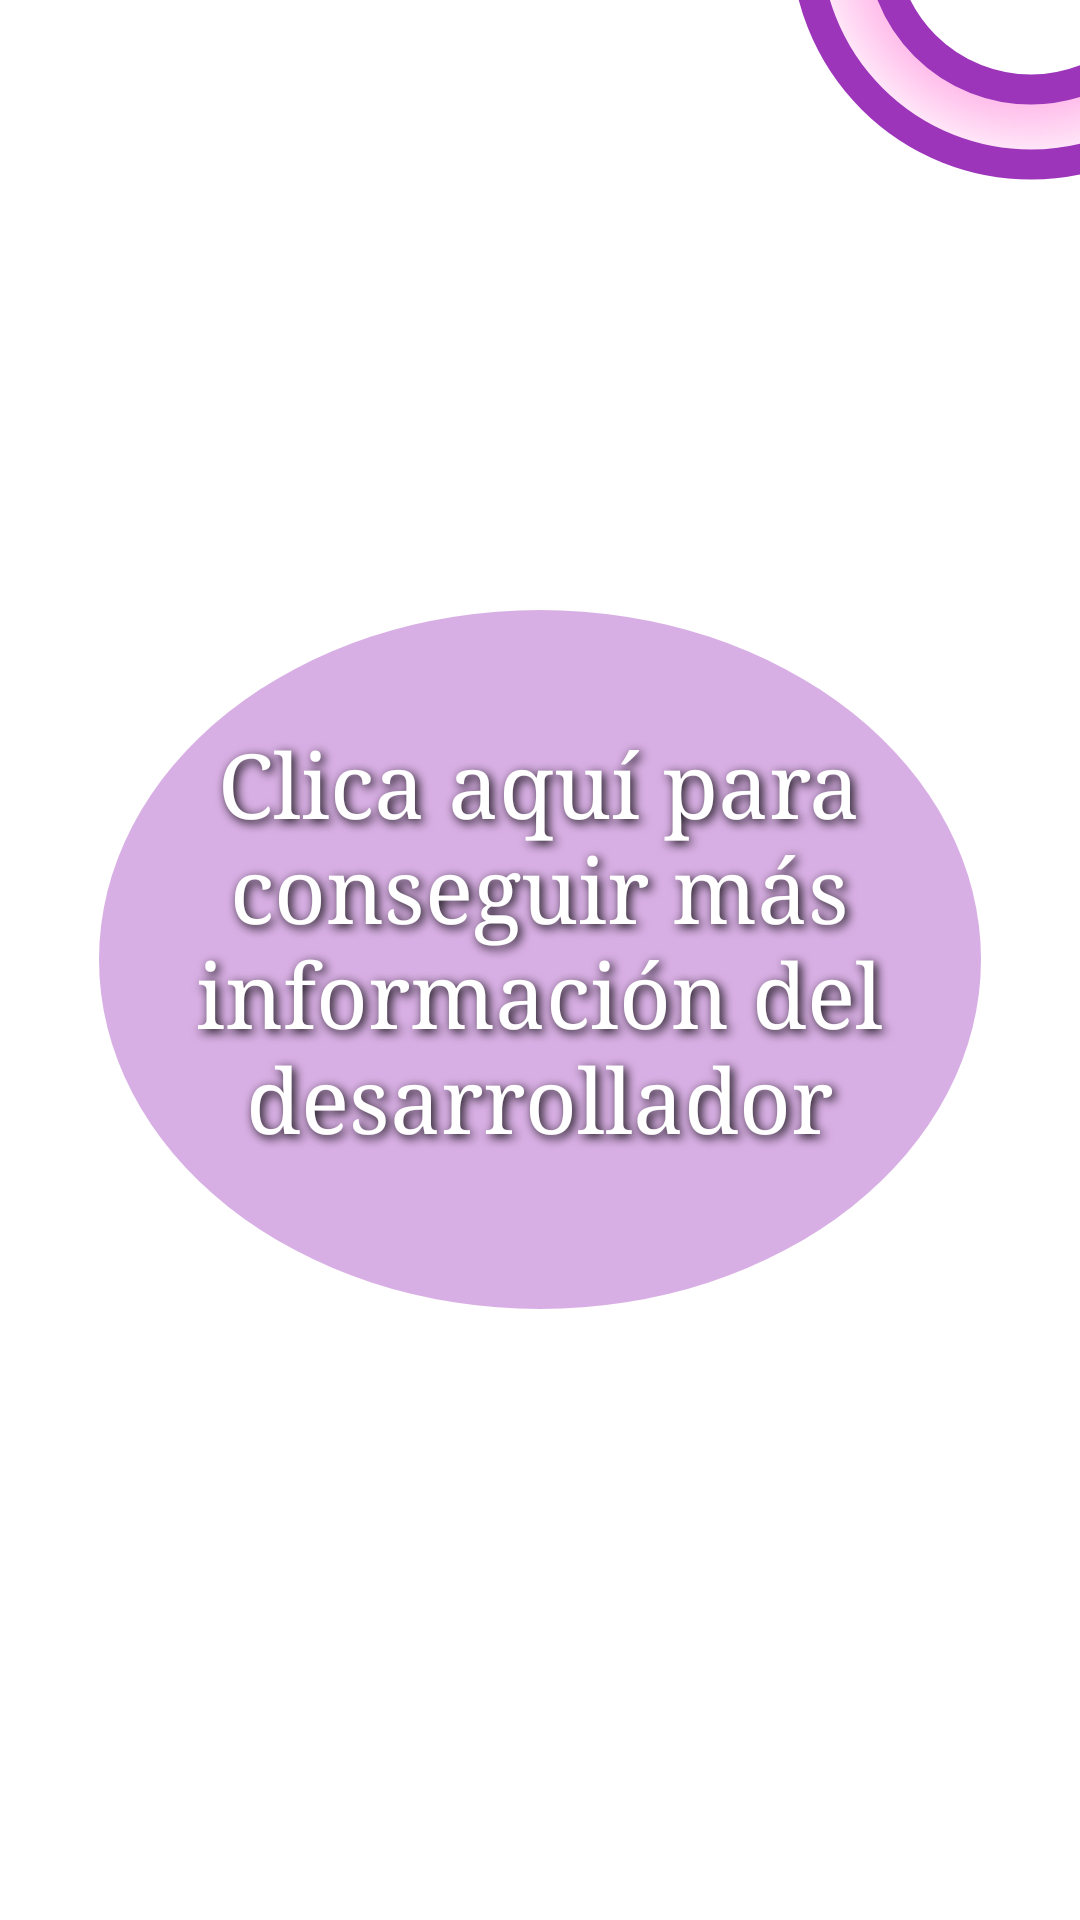

Layout XML and referenced resources for this Android screen:
<!-- AndroidManifest.xml: application theme Theme.SpyroTheDragon -->
<!-- res/layout/p5_guide_info_button.xml -->
<?xml version="1.0" encoding="utf-8"?>
<FrameLayout xmlns:android="http://schemas.android.com/apk/res/android"
    xmlns:tools="http://schemas.android.com/tools"
    android:layout_width="match_parent"
    android:layout_height="match_parent"
    android:background="@color/white_transparent">


    <FrameLayout
        android:layout_width="match_parent"
        android:layout_height="match_parent"
        android:id="@+id/fl_info_button"
        tools:ignore="UselessParent">

        <ImageView
            android:id="@+id/shapeImage"
            android:layout_width="294dp"
            android:layout_height="233dp"
            android:layout_gravity="center_horizontal|center_vertical"
            android:contentDescription="@string/info_button"
            android:scaleType="centerCrop"
            android:src="@drawable/shape_oval" />

        <TextView
            android:id="@+id/textView"
            style="@style/tv_welcome_text"
            android:layout_width="259dp"
            android:layout_height="157dp"
            android:layout_gravity="center_horizontal|center_vertical"
            android:text="@string/tv_info_button"
            android:textAlignment="center"
            android:textColor="@color/white"
            android:textSize="30sp" />

    </FrameLayout>

    <View
        android:layout_width="232dp"
        android:layout_height="379dp"
        android:layout_gravity="clip_horizontal|end"
        android:layout_marginTop="-210dp"
        android:layout_marginEnd="-100dp"
        android:background="@drawable/shape_ring" />

    <Button
        android:id="@+id/btn_siguiente"
        style="@style/tv_comenzar_style"
        android:textSize="20sp"
        android:textColor="@color/white"
        android:layout_width="wrap_content"
        android:layout_height="wrap_content"
        android:layout_gravity="bottom|end"
        android:layout_marginBottom="70dp"
        android:layout_marginEnd="30dp"
        android:text="@string/siguiente" />

</FrameLayout>
<!-- resources referenced by this layout -->
<resources>
  <color name="white">#ffffff</color>
  <color name="white_transparent">#44FFFFFF</color>
  <!-- drawable shape_oval (drawable) -->
  <?xml version="1.0" encoding="utf-8"?>
  <shape xmlns:android="http://schemas.android.com/apk/res/android"
      android:shape="oval">
      <solid android:color="@color/purple_transparent" />
  
  </shape>
  <!-- drawable shape_ring (drawable) -->
  <shape xmlns:android="http://schemas.android.com/apk/res/android"
      android:shape="ring"
      android:innerRadius="50dp"
      android:thickness="25dp"
      android:useLevel="false">
  
      <stroke
          android:width="10dp"
          android:color="@color/purple" />
  
      <gradient
          android:type="radial"
          android:gradientRadius="80dp"
          android:startColor="#FF30C0"
          android:endColor="#00FFFFFF" />
  </shape>
  <string name="info_button">botón de información\n</string>
  <string name="siguiente">Siguiente</string>
  <string name="tv_info_button">Clica aquí para conseguir más información del desarrollador</string>
  <style name="tv_comenzar_style">
          <item name="android:textSize">30sp</item>
          <item name="android:fontFamily">casual</item>
          <item name="android:textStyle">bold</item>
          <item name="android:textColor">@color/purple</item>
          <item name="android:shadowColor">@color/white</item>
          <item name="android:shadowDx">3</item>
          <item name="android:shadowDy">3</item>
          <item name="android:shadowRadius">8</item>
      </style>
  <style name="tv_welcome_text">
          <item name="android:textSize">23sp</item>
          <item name="android:fontFamily">serif</item>
          <item name="android:textColor">@color/white</item>
          <item name="android:shadowColor">@color/black</item>
          <item name="android:shadowDx">3</item>
          <item name="android:shadowDy">3</item>
          <item name="android:shadowRadius">8</item>
      </style>
  <color name="purple_transparent">#659C35BA</color>
  <color name="purple">#9c35ba</color>
  <color name="black">#000000</color>
</resources>
